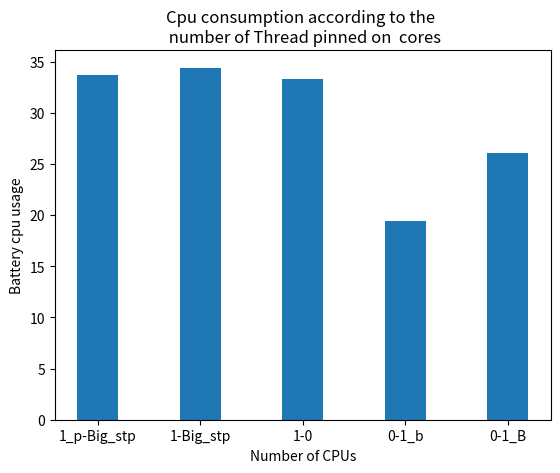
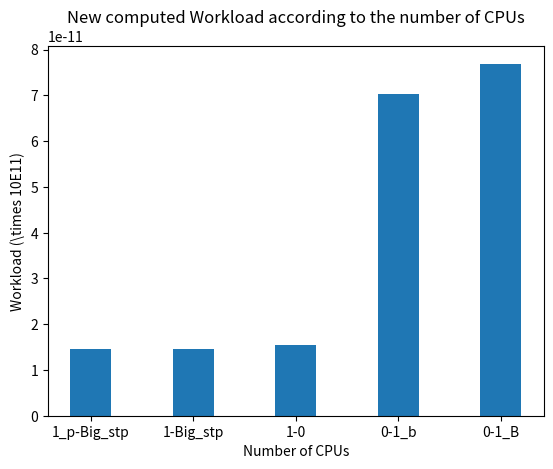
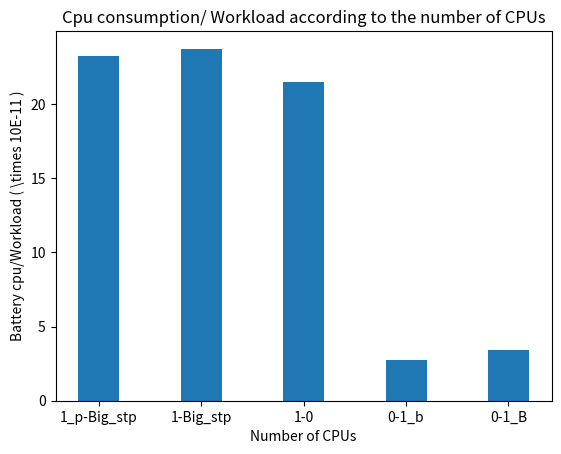

Write Python code to recreate these figures, in order.
import matplotlib.pyplot as plt
import numpy as np
import math



           #-->12: (2 little, 1 big)             //pour voir si les littles mènent la danse



number_of_cpus = ["1_p-Big_stp","1-Big_stp", "1-0","0-1_b","0-1_B"]
workload = [ 1.45, 1.45, 1.55, 7.03,  7.69 ]
cpu_battery = [ 33.7, 34.4,  33.3, 19.4,  26.1  ]


fig = plt.figure()
plt.bar(number_of_cpus,cpu_battery, width=0.4)
 
# Add title and axis names
plt.title('Cpu consumption according to the \n number of Thread pinned on  cores')
plt.xlabel('Number of CPUs')
plt.ylabel('Battery cpu usage')

plt.savefig("Google_pixel_cpu_battery_usage_according_to_cpu.png")

plt.clf()
plt.cla()
plt.close()

#################################################

fig = plt.figure()
plt.bar(number_of_cpus,np.divide(workload,100000000000), width=0.4)

# Add title and axis names
plt.title('New computed Workload according to the number of CPUs')
plt.xlabel('Number of CPUs')
plt.ylabel(r'Workload (\times 10E11)')

plt.savefig("Google_pixel_workload_according_to_cpu.png")

plt.clf()
plt.cla()
plt.close()
################################################

fig = plt.figure()
plt.bar(number_of_cpus,np.divide(cpu_battery,workload), width=0.4)
# Add title and axis names
plt.title('Cpu consumption/ Workload according to the number of CPUs')
plt.xlabel('Number of CPUs')
plt.ylabel(r'Battery cpu/Workload ( \times 10E-11 )')

plt.savefig("Google_pixel_ratio_cpu_battery_workload_according_to_cpu.png")

plt.clf()
plt.cla()
plt.close()

################################################
